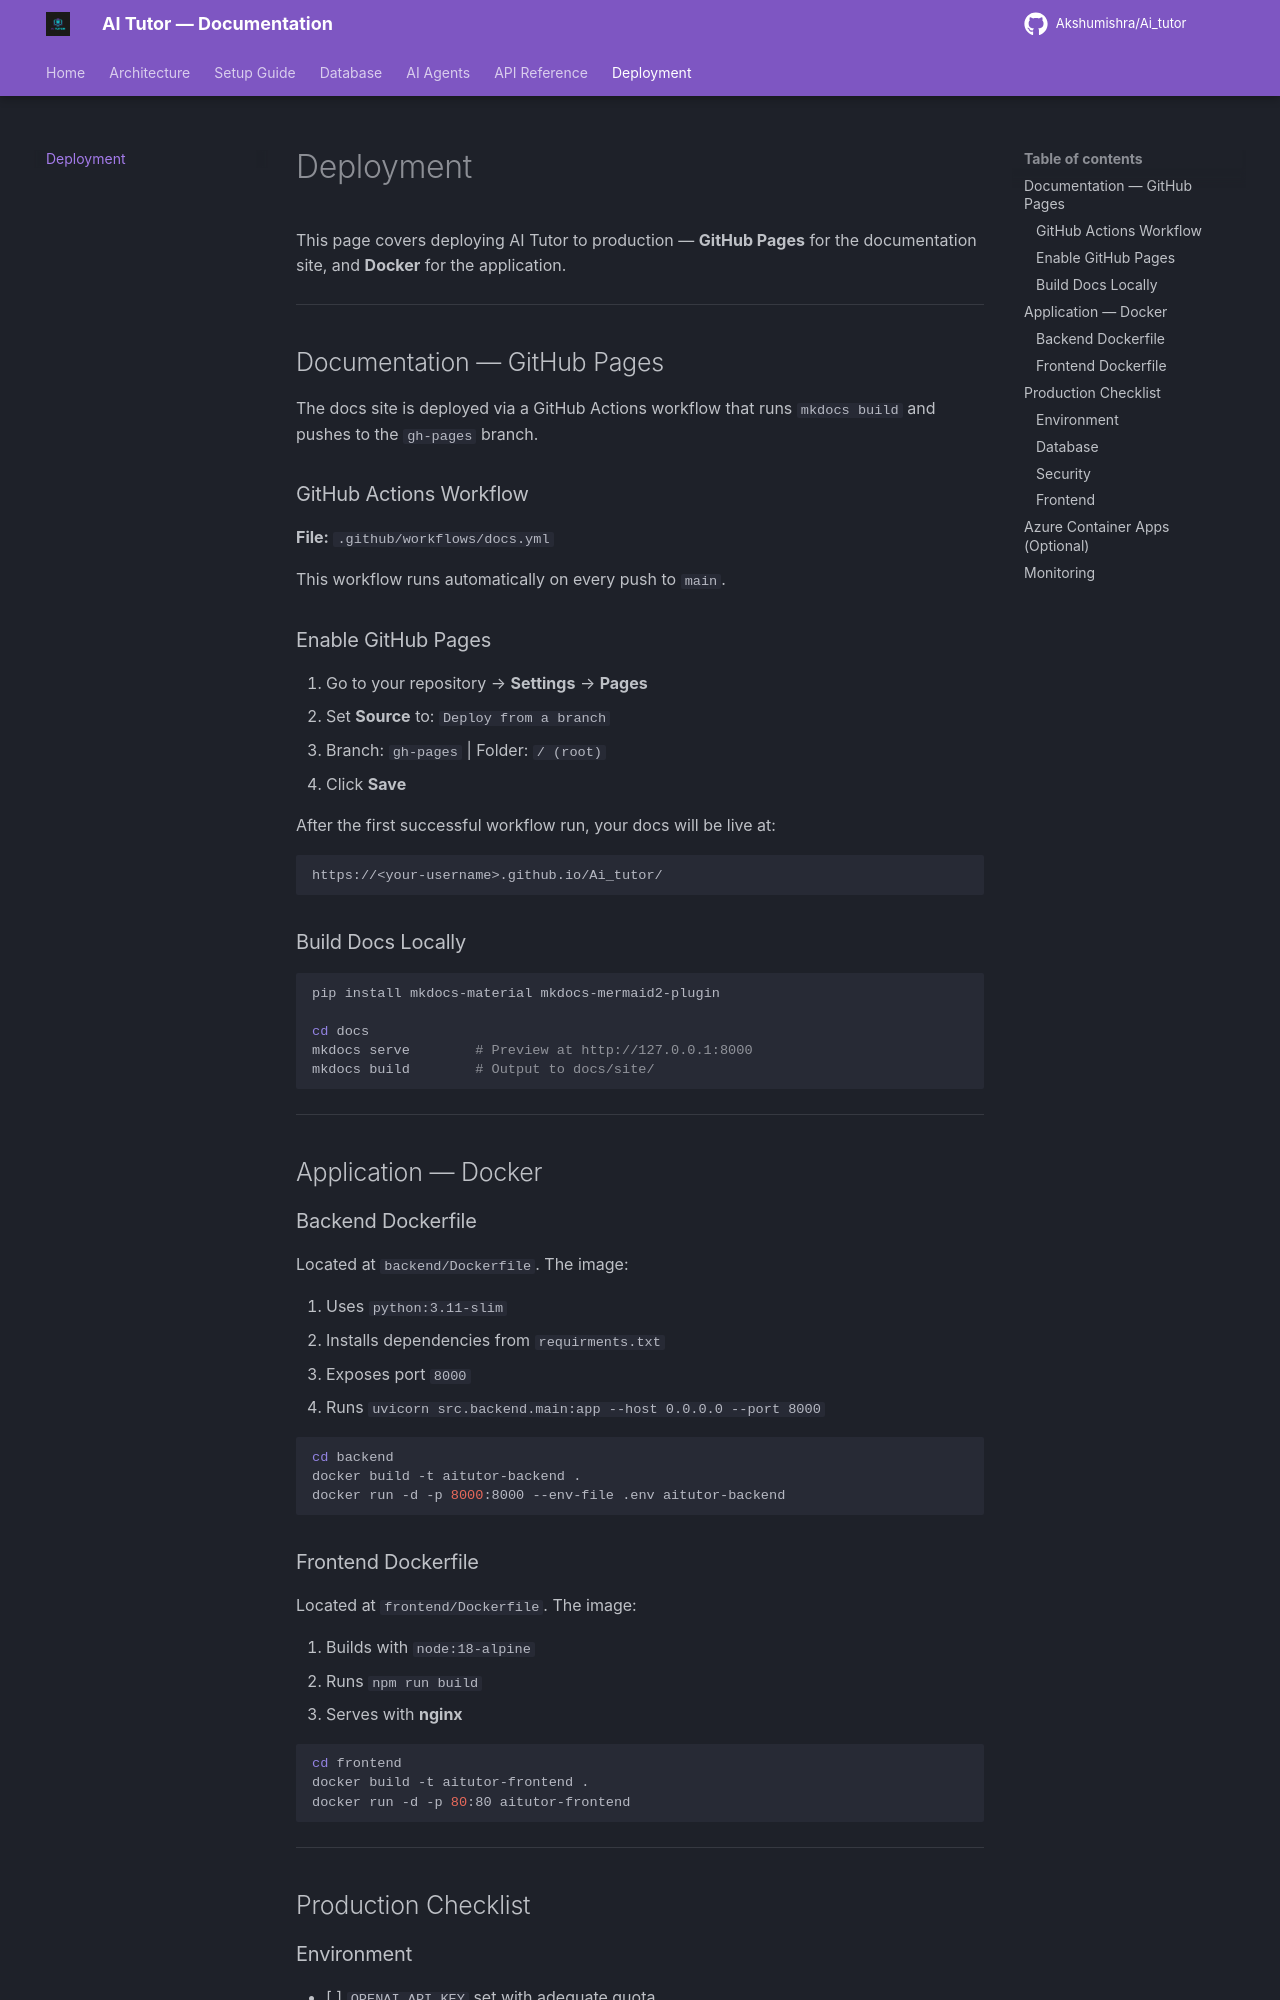

repository: Akshumishra/Ai_tutor · page: deployment/index.html · generator: mkdocs

# Deployment

This page covers deploying AI Tutor to production — **GitHub Pages** for the documentation site, and **Docker** for the application.

---

## Documentation — GitHub Pages

The docs site is deployed via a GitHub Actions workflow that runs `mkdocs build` and pushes to the `gh-pages` branch.

### GitHub Actions Workflow

**File:** `.github/workflows/docs.yml`

This workflow runs automatically on every push to `main`.

### Enable GitHub Pages

1. Go to your repository → **Settings** → **Pages**
2. Set **Source** to: `Deploy from a branch`
3. Branch: `gh-pages` | Folder: `/ (root)`
4. Click **Save**

After the first successful workflow run, your docs will be live at:
```
https://<your-username>.github.io/Ai_tutor/
```

### Build Docs Locally

```bash
pip install mkdocs-material mkdocs-mermaid2-plugin

cd docs
mkdocs serve        # Preview at http://127.0.0.1:8000
mkdocs build        # Output to docs/site/
```

---

## Application — Docker

### Backend Dockerfile

Located at `backend/Dockerfile`. The image:

1. Uses `python:3.11-slim`
2. Installs dependencies from `requirments.txt`
3. Exposes port `8000`
4. Runs `uvicorn src.backend.main:app --host 0.0.0.0 --port 8000`

```bash
cd backend
docker build -t aitutor-backend .
docker run -d -p 8000:8000 --env-file .env aitutor-backend
```

### Frontend Dockerfile

Located at `frontend/Dockerfile`. The image:

1. Builds with `node:18-alpine`
2. Runs `npm run build`
3. Serves with **nginx**

```bash
cd frontend
docker build -t aitutor-frontend .
docker run -d -p 80:80 aitutor-frontend
```

---

## Production Checklist
